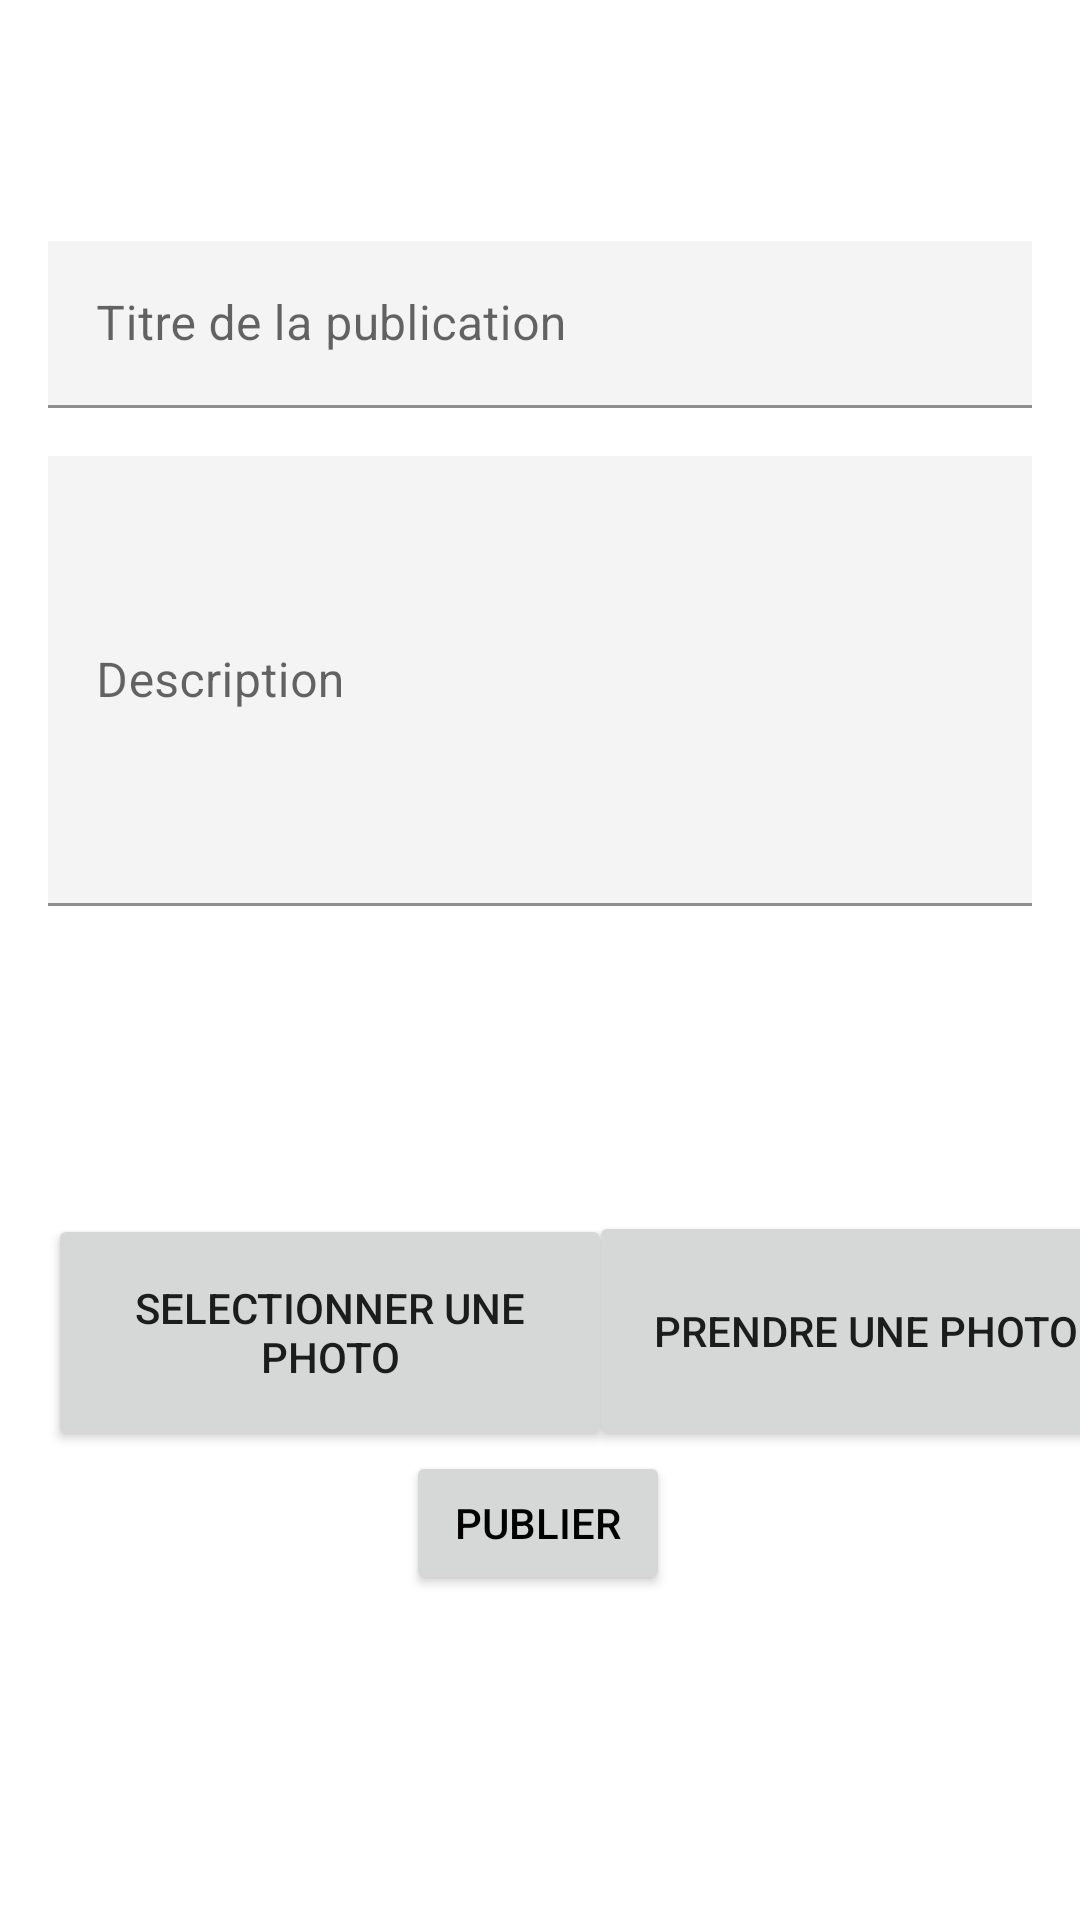

Android layout source for this screen:
<!-- AndroidManifest.xml: application theme Theme.SeaWhispers -->
<!-- res/layout/activity_post.xml -->
<?xml version="1.0" encoding="utf-8"?>
<androidx.constraintlayout.widget.ConstraintLayout xmlns:android="http://schemas.android.com/apk/res/android"
    xmlns:app="http://schemas.android.com/apk/res-auto"
    xmlns:tools="http://schemas.android.com/tools"
    android:id="@+id/pictureSelected"
    android:layout_width="match_parent"
    android:layout_height="match_parent"
    tools:context=".PostActivity">

    <TextView
        android:id="@+id/textView5"
        android:layout_width="wrap_content"
        android:layout_height="wrap_content"
        android:layout_marginStart="32dp"
        android:layout_marginTop="32dp"
        android:layout_marginEnd="32dp"
        android:textAlignment="center"
        android:textSize="24sp"
        android:textStyle="bold"
        app:layout_constraintEnd_toEndOf="parent"
        app:layout_constraintStart_toStartOf="parent"
        app:layout_constraintTop_toTopOf="parent" />

    <com.google.android.material.textfield.TextInputLayout
        android:id="@+id/textInputLayout"
        android:layout_width="0dp"
        android:layout_height="wrap_content"
        android:layout_marginStart="16dp"
        android:layout_marginTop="16dp"
        android:layout_marginEnd="16dp"
        app:layout_constraintEnd_toEndOf="parent"
        app:layout_constraintStart_toStartOf="parent"
        app:layout_constraintTop_toBottomOf="@+id/textView5">

        <com.google.android.material.textfield.TextInputEditText
            android:id="@+id/postTitleInput"
            android:layout_width="match_parent"
            android:layout_height="wrap_content"
            android:background="#F4F4F4"
            android:inputType="textShortMessage|textEmailAddress"
            android:hint="@string/post_title" />

    </com.google.android.material.textfield.TextInputLayout>

    <com.google.android.material.textfield.TextInputLayout
        android:id="@+id/textInputLayout2"
        android:layout_width="0dp"
        android:layout_height="wrap_content"
        android:layout_marginStart="16dp"
        android:layout_marginTop="16dp"
        android:layout_marginEnd="16dp"
        app:layout_constraintEnd_toEndOf="parent"
        app:layout_constraintHorizontal_bias="1.0"
        app:layout_constraintStart_toStartOf="parent"
        app:layout_constraintTop_toBottomOf="@+id/textInputLayout">

        <com.google.android.material.textfield.TextInputEditText
            android:id="@+id/postDescription"
            android:layout_width="match_parent"
            android:layout_height="150dp"
            android:background="#F4F4F4"
            android:inputType="textLongMessage|textPassword"
            android:hint="@string/description" />
    </com.google.android.material.textfield.TextInputLayout>

    <Button
        android:id="@+id/postButton"
        android:layout_width="wrap_content"
        android:layout_height="wrap_content"
        android:text="@string/post_button"
        android:textColor="#000000"
        app:layout_constraintBottom_toBottomOf="parent"
        app:layout_constraintEnd_toEndOf="parent"
        app:layout_constraintHorizontal_bias="0.498"
        app:layout_constraintStart_toStartOf="parent"
        app:layout_constraintTop_toBottomOf="@+id/textInputLayout2"
        app:layout_constraintVertical_bias="0.626" />

    <Button
        android:id="@+id/addPictureButton"
        android:layout_width="188dp"
        android:layout_height="79dp"
        android:layout_marginStart="16dp"
        android:text="@string/select_picture"
        app:layout_constraintBottom_toTopOf="@+id/postButton"
        app:layout_constraintStart_toStartOf="parent"
        app:layout_constraintTop_toBottomOf="@+id/textInputLayout2"
        app:layout_constraintVertical_bias="1.0" />

    <Button
        android:id="@+id/newPictureButton"
        android:layout_width="185dp"
        android:layout_height="80dp"
        android:text="@string/new_picture"
        app:layout_constraintBottom_toTopOf="@+id/postButton"
        app:layout_constraintEnd_toEndOf="parent"
        app:layout_constraintHorizontal_bias="0.272"
        app:layout_constraintStart_toEndOf="@+id/addPictureButton"
        app:layout_constraintTop_toBottomOf="@+id/textInputLayout2"
        app:layout_constraintVertical_bias="1.0" />

    <ImageView
        android:id="@+id/imageView"
        android:layout_width="100dp"
        android:layout_height="100dp"
        android:layout_marginTop="15dp"
        android:layout_marginBottom="15dp"
        android:contentDescription="image taken"
        app:layout_constraintBottom_toTopOf="@+id/newPictureButton"
        app:layout_constraintEnd_toEndOf="parent"
        app:layout_constraintHorizontal_bias="0.531"
        app:layout_constraintStart_toStartOf="parent"
        app:layout_constraintTop_toBottomOf="@+id/textInputLayout2"
        app:srcCompat="@drawable/ic_launcher_background" />

</androidx.constraintlayout.widget.ConstraintLayout>
<!-- resources referenced by this layout -->
<resources>
  <string name="description">Description</string>
  <string name="new_picture">Prendre une photo</string>
  <string name="post_button">Publier</string>
  <string name="post_title">Titre de la publication</string>
  <string name="select_picture">Selectionner une photo</string>
  <style name="Theme.SeaWhispers" parent="Theme.MaterialComponents.DayNight.DarkActionBar">
          
          <item name="colorPrimary">@color/purple_500</item>
          <item name="colorPrimaryVariant">@color/purple_700</item>
          <item name="colorOnPrimary">@color/white</item>
          
          <item name="colorSecondary">@color/teal_200</item>
          <item name="colorSecondaryVariant">@color/teal_700</item>
          <item name="colorOnSecondary">@color/black</item>
          
          <item name="android:statusBarColor" tools:targetApi="l">?attr/colorPrimaryVariant</item>
          
      </style>
  <color name="purple_500">#FF6200EE</color>
  <color name="purple_700">#FF3700B3</color>
  <color name="white">#FFFFFFFF</color>
  <color name="teal_200">#FF03DAC5</color>
  <color name="teal_700">#FF018786</color>
  <color name="black">#FF000000</color>
</resources>
